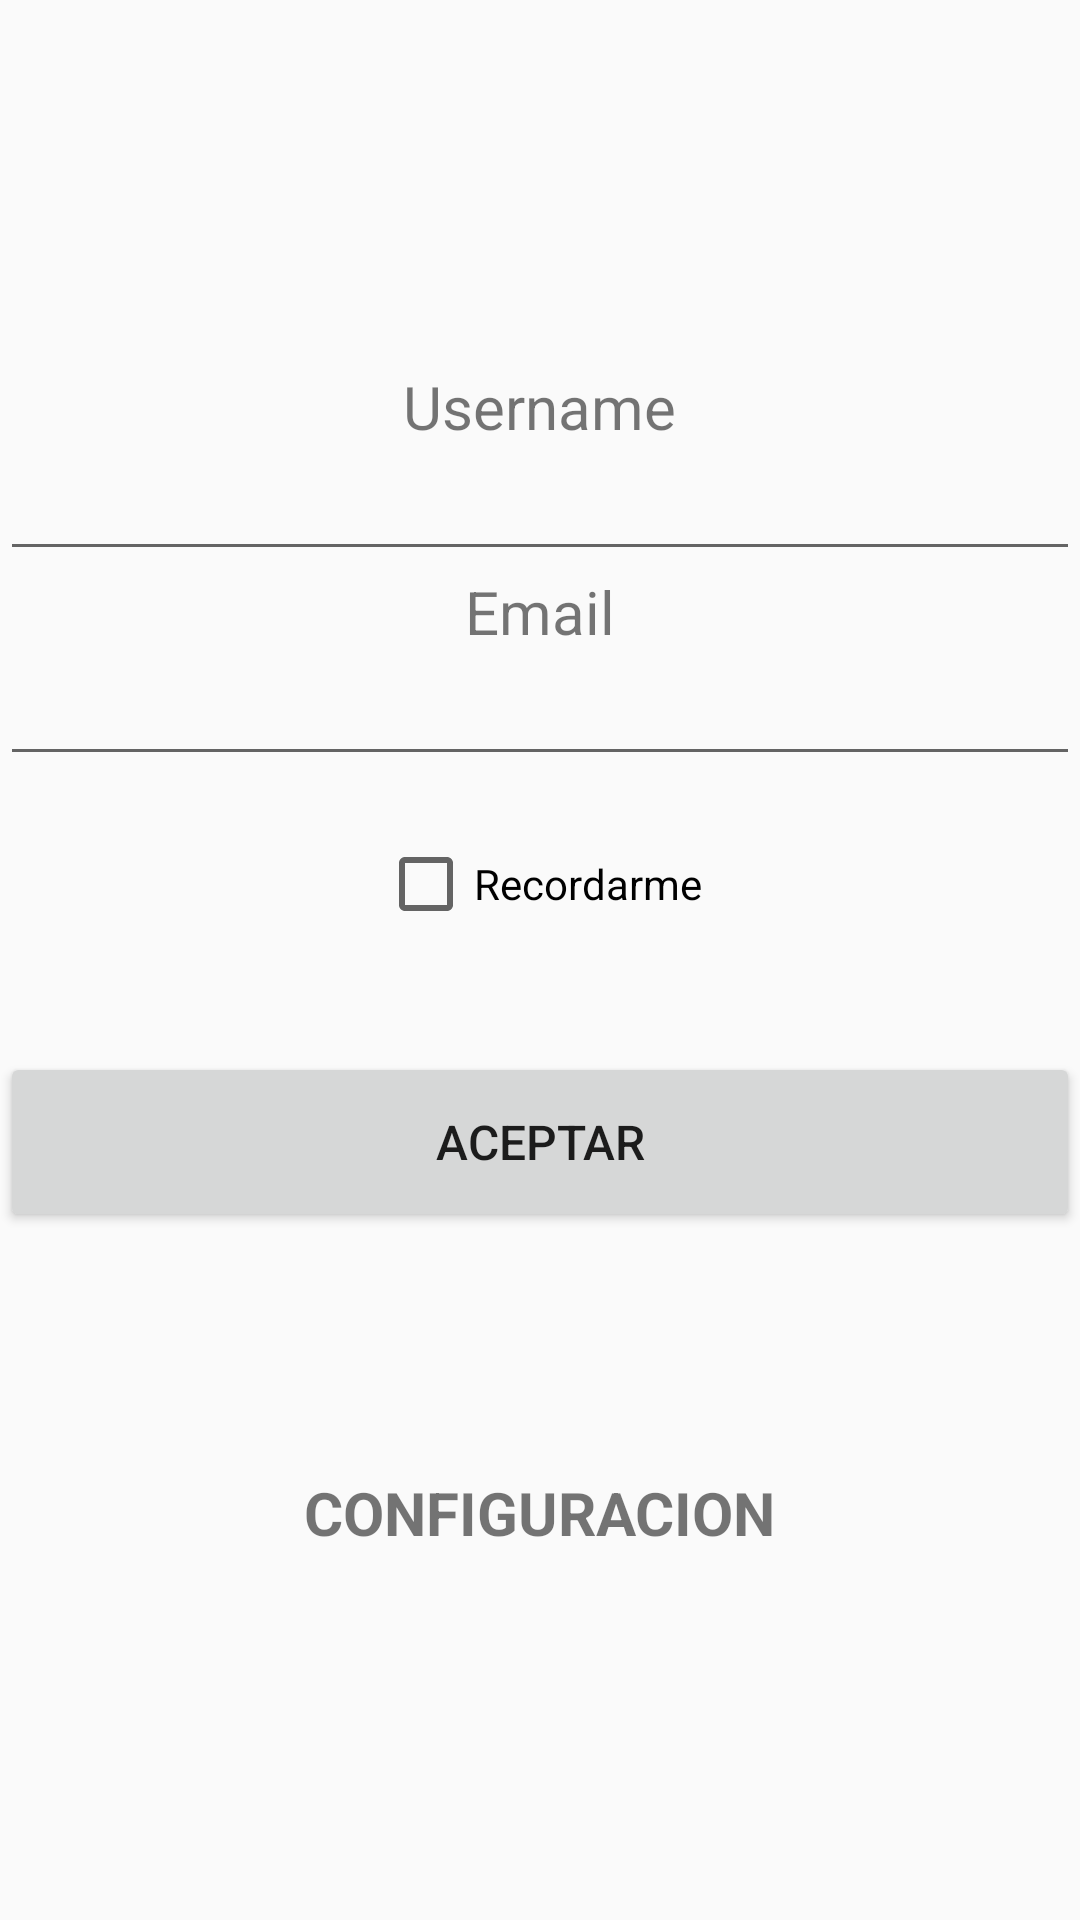

Layout XML and referenced resources for this Android screen:
<!-- AndroidManifest.xml: activity theme Theme.AppCompat.DayNight.NoActionBar -->
<!-- res/layout/activity_main.xml -->
<?xml version="1.0" encoding="utf-8"?>
<LinearLayout
    xmlns:android="http://schemas.android.com/apk/res/android"
    xmlns:app="http://schemas.android.com/apk/res-auto"
    xmlns:tools="http://schemas.android.com/tools"
    android:layout_width="match_parent"
    android:layout_height="match_parent"
    tools:context=".MainActivity"
    android:orientation="vertical"
    android:gravity="center"
    android:layout_marginHorizontal="20dp">

    <TextView
        android:text="Username"
        android:textSize="20dp"
        android:layout_width="wrap_content"
        android:layout_height="wrap_content"/>
    <EditText
        android:id="@+id/username"
        android:layout_width="match_parent"
        android:layout_height="wrap_content"
        android:inputType="textCapSentences"/>

    <TextView
        android:text="Email"
        android:textSize="20dp"
        android:layout_width="wrap_content"
        android:layout_height="wrap_content"/>
    <EditText
        android:id="@+id/email"
        android:layout_width="match_parent"
        android:layout_height="wrap_content"
        android:inputType="textCapSentences|textEmailAddress"/>

    <CheckBox
        android:layout_marginTop="20dp"
        android:id="@+id/recordarme"
        android:layout_width="wrap_content"
        android:layout_height="wrap_content"
        android:text="Recordarme">
    </CheckBox>

    <Button
        android:layout_width="match_parent"
        android:layout_height="60dp"
        android:text="Aceptar"
        android:layout_marginVertical="40dp"
        android:onClick="aceptar"
        android:textSize="16dp">
    </Button>

    <TextView
        android:layout_marginTop="40dp"
        android:layout_gravity="center|bottom"
        android:textSize="20dp"
        android:textAllCaps="true"
        android:textStyle="bold"
        android:text="configuracion"
        android:layout_width="wrap_content"
        android:layout_height="wrap_content"
        android:onClick="configuracion">

    </TextView>





</LinearLayout>
<!-- resources referenced by this layout -->
<resources>

</resources>
